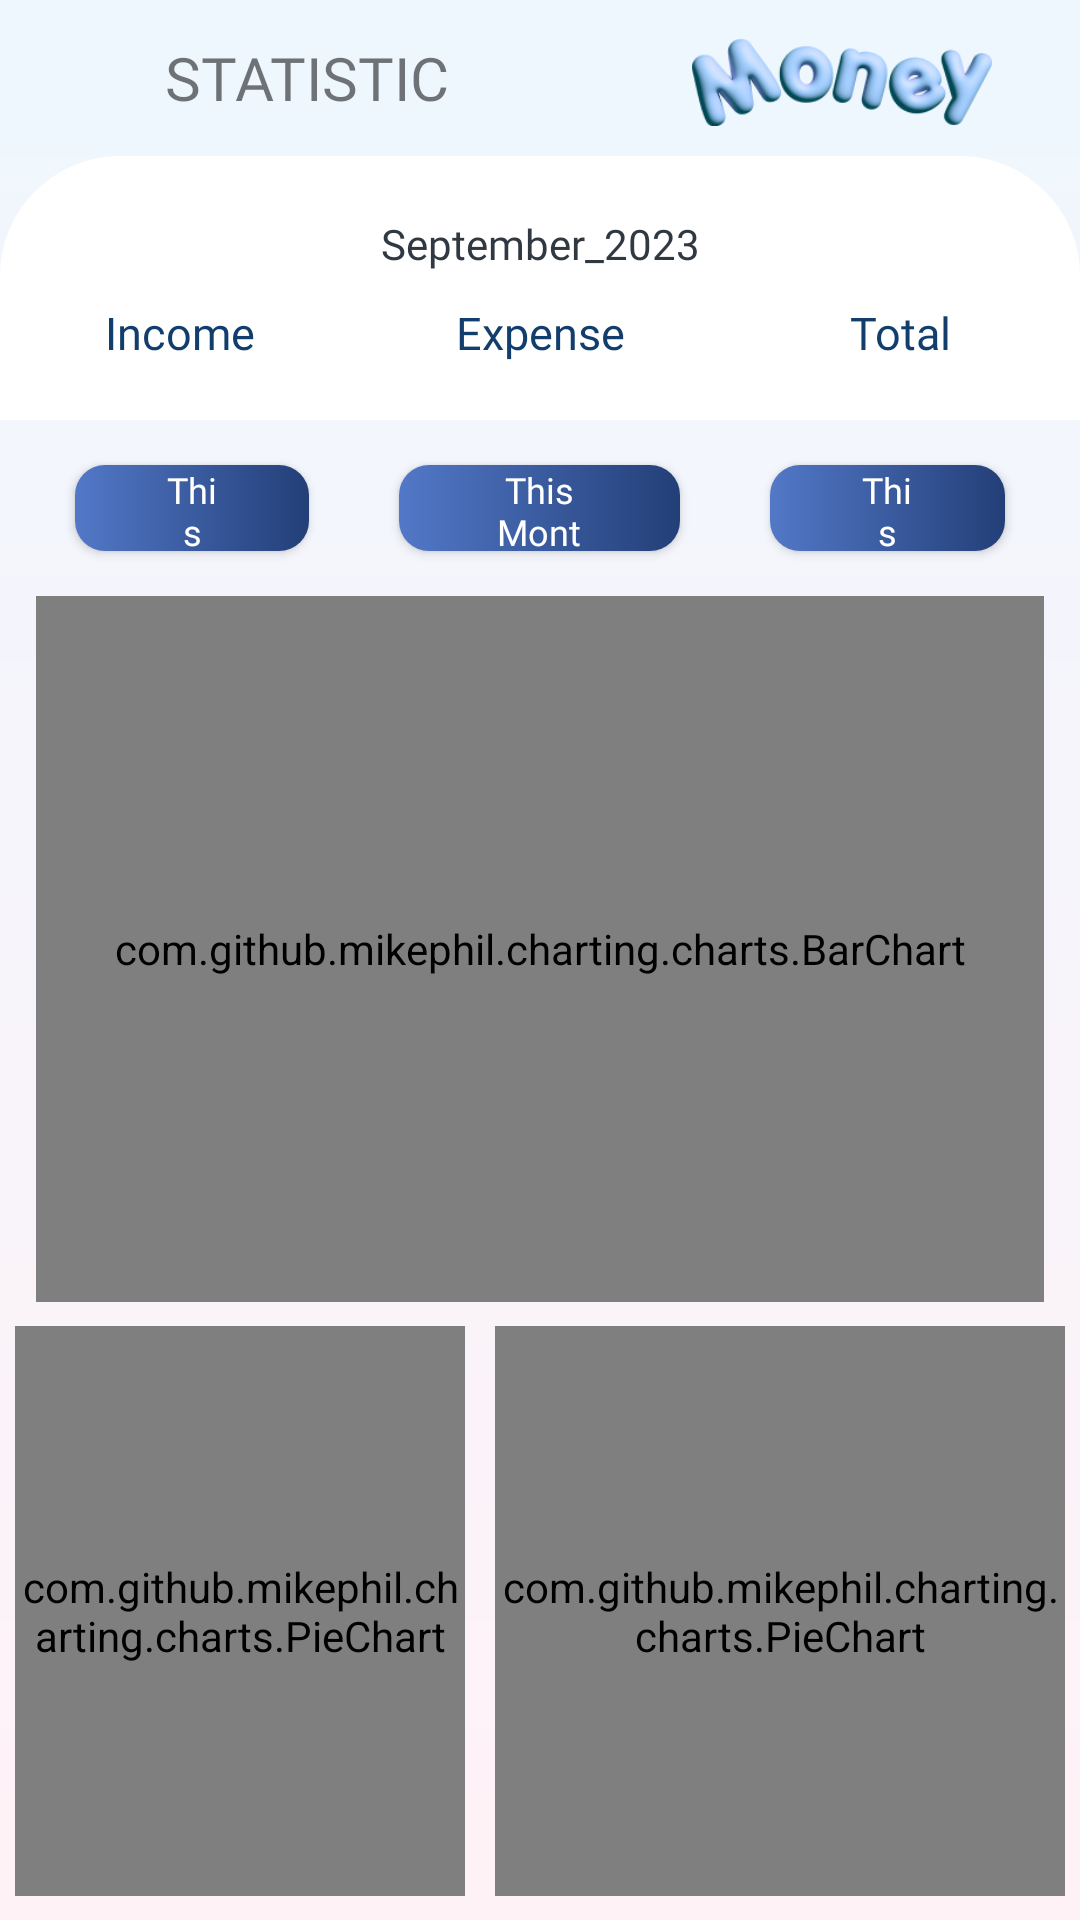

Reconstruct the res/layout file that produces this screen, plus the resources it refers to.
<!-- AndroidManifest.xml: application theme Theme.Proj_MoneyManager -->
<!-- res/layout/fragment_statistic.xml -->
<?xml version="1.0" encoding="utf-8"?>
<FrameLayout xmlns:android="http://schemas.android.com/apk/res/android"
    xmlns:tools="http://schemas.android.com/tools"
    android:layout_width="match_parent"
    android:layout_height="match_parent"
    xmlns:app="http://schemas.android.com/apk/res-auto"
    tools:context=".activities.Statistic.StatisticFragment"
    android:background="@drawable/main_background">
    <LinearLayout
        android:layout_width="match_parent"
        android:layout_height="match_parent"
        android:orientation="vertical">
    <LinearLayout
        android:id="@+id/header_title"
        android:layout_width="match_parent"
        android:layout_height="wrap_content"
        android:orientation="horizontal"
        app:layout_constraintTop_toTopOf="parent"
        android:padding="10dp"
        android:background="#EFF7FE"
        android:weightSum="100">
        <ImageButton
            android:id="@+id/imagebutton_back"
            android:layout_width="30dp"
            android:layout_height="30dp"
            android:background="@drawable/icon_left_forward"
            android:visibility="invisible"
            android:onClick="onBackButtonClick"/>
        <TextView
            android:id="@+id/textview_Header"
            android:layout_width="wrap_content"
            android:layout_height="wrap_content"
            android:layout_weight="95"
            android:text="@string/STATISTIC"
            android:gravity="start"
            android:fontFamily="@font/sf_pro_text_medium"
            android:textSize="20sp"
            android:layout_gravity="center"
            android:layout_marginLeft="15dp"
            />
        <ImageView
            android:id="@+id/logo"
            android:layout_width="100dp"
            android:layout_height="32dp"
            android:layout_gravity="end"
            android:layout_marginRight="15dp"
            android:background="@drawable/logo"
            app:layout_constraintEnd_toEndOf="parent" />
    </LinearLayout>
    <LinearLayout
        android:layout_width="match_parent"
        android:layout_height="match_parent"
        android:weightSum="100"
        android:orientation="vertical"
        >
        <LinearLayout
            android:layout_width="match_parent"
            android:layout_height="0dp"
            android:layout_weight="15"
            android:weightSum="100"
            android:orientation="vertical"
            android:background="@drawable/rounded_background">
            <Button
                android:id="@+id/btn_datetime_detail"
                android:layout_width="match_parent"
                android:layout_height="wrap_content"
                android:layout_weight="35"
                app:layout_constraintWidth_percent="0.8"
                android:gravity="center"
                android:text="September_2023"
                android:fontFamily="@font/sf_pro_text_medium"
                android:textColor="@color/black_blue"
                style="?android:spinnerStyle"
                android:onClick="openDatePicker"
                android:background="@drawable/no_arrow"
                android:layout_marginTop="10dp"
                />
            <TableLayout
                android:layout_width="match_parent"
                android:layout_height="wrap_content"
                android:layout_weight="20"
                android:gravity="center"
                android:layout_marginBottom="10dp"
                >
                
                <TableRow
                    android:layout_width="match_parent"
                    android:layout_height="wrap_content">
                    <TextView
                        android:layout_width="0dp"
                        android:layout_height="wrap_content"
                        android:layout_weight="1"
                        android:gravity="center"
                        android:textColor="@color/blue"
                        android:textSize="15sp"
                        android:fontFamily="@font/sf_pro_text_medium"
                        android:text="@string/Income" />

                    <TextView
                        android:layout_width="0dp"
                        android:layout_height="wrap_content"
                        android:layout_weight="1"
                        android:gravity="center"
                        android:textColor="@color/blue"
                        android:textSize="15sp"
                        android:text="@string/Expense"
                        android:fontFamily="@font/sf_pro_text_medium"
                        />

                    <TextView
                        android:layout_width="0dp"
                        android:layout_height="wrap_content"
                        android:layout_weight="1"
                        android:gravity="center"
                        android:textColor="@color/blue"
                        android:textSize="15sp"
                        android:text="@string/Total"
                        android:fontFamily="@font/sf_pro_text_medium"
                        />

                </TableRow>
                
                <TableRow
                    android:layout_width="match_parent"
                    android:layout_height="wrap_content">

                    <TextView
                        android:id="@+id/textview_income"
                        android:layout_width="0dp"
                        android:layout_height="wrap_content"
                        android:layout_weight="1"
                        android:gravity="center"
                        android:textColor="@color/teal_700"
                        android:textSize="20sp"
                        android:fontFamily="@font/sf_pro_text_medium"
                        />

                    <TextView
                        android:id="@+id/textview_expense"
                        android:layout_width="0dp"
                        android:layout_height="wrap_content"
                        android:layout_weight="1"
                        android:gravity="center"
                        android:textColor="@color/orange"
                        android:textSize="20sp"
                        android:fontFamily="@font/sf_pro_text_medium"
                        />

                    <TextView
                        android:id="@+id/textview_total"
                        android:layout_width="0dp"
                        android:layout_height="wrap_content"
                        android:layout_weight="1"
                        android:gravity="center"
                        android:textColor="@color/red"
                        android:textSize="20sp"
                        android:fontFamily="@font/sf_pro_text_medium"
                        />

                </TableRow>
            </TableLayout>
        </LinearLayout>
        <LinearLayout
            android:layout_width="match_parent"
            android:layout_height="0dp"
            android:layout_weight="50"
            android:weightSum="100"
            android:orientation="vertical">
            <TableRow
                android:layout_width="match_parent"
                android:layout_height="0dp"
                android:layout_weight="20"
                android:layout_marginHorizontal="10dp">
                <Button
                    android:id="@+id/btn_cal_week"
                    android:layout_width="0dp"
                    android:layout_height="match_parent"
                    android:layout_weight="1"
                    style="@style/ButtonStyle"
                    android:text="@string/This_Week"
                    android:layout_margin="15dp"
                    />
                <Button
                    android:id="@+id/btn_cal_month"
                    android:layout_width="0dp"
                    android:layout_height="match_parent"
                    android:layout_weight="1.2"
                    style="@style/ButtonStyle"
                    android:text="@string/This_Month"
                    android:layout_margin="15dp"
                    />
                <Button
                    android:id="@+id/btn_cal_year"
                    android:layout_width="0dp"
                    android:layout_height="match_parent"
                    android:layout_weight="1"
                    style="@style/ButtonStyle"
                    android:text="@string/This_Year"
                    android:layout_margin="15dp"
                    />
            </TableRow>
            <LinearLayout
                android:layout_width="match_parent"
                android:layout_height="0dp"
                android:layout_weight="80">
                <com.github.mikephil.charting.charts.BarChart
                    android:id="@+id/barChart"
                    android:layout_width="match_parent"
                    android:layout_height="match_parent"
                    android:layout_marginHorizontal="12dp"
                    android:background="@drawable/rounded_background2"
                    />
            </LinearLayout>
        </LinearLayout>
        <LinearLayout
            android:layout_width="match_parent"
            android:layout_height="0dp"
            android:layout_weight="35"
            android:weightSum="9"
            android:orientation="horizontal">
            <com.github.mikephil.charting.charts.PieChart
                android:layout_width="match_parent"
                android:layout_height="match_parent"
                android:layout_weight="5"
                android:id="@+id/IncomeExpensePieChart"
                android:background="@drawable/rounded_background2"
                android:layout_marginHorizontal="5dp"
                android:layout_marginVertical="8dp">
            </com.github.mikephil.charting.charts.PieChart>
            <com.github.mikephil.charting.charts.PieChart
                android:layout_width="match_parent"
                android:layout_height="match_parent"
                android:layout_weight="4"
                android:id="@+id/CategoryPieChart"
                android:background="@drawable/rounded_background2"
                android:layout_marginHorizontal="5dp"
                android:layout_marginVertical="8dp">
            </com.github.mikephil.charting.charts.PieChart>
        </LinearLayout>
    </LinearLayout>
    </LinearLayout>
</FrameLayout>
<!-- resources referenced by this layout -->
<resources>
  <color name="black_blue">#303841</color>
  <color name="blue">#123E6D</color>
  <color name="orange">#FFA500</color>
  <color name="red">#FF0000</color>
  <color name="teal_700">#FF018786</color>
  <!-- drawable icon_left_forward: png bitmap (drawable, 1680 bytes) -->
  <!-- drawable logo: png bitmap (drawable-v24, 26686 bytes) -->
  <!-- drawable main_background (drawable) -->
  <?xml version="1.0" encoding="utf-8"?>
  <shape xmlns:android="http://schemas.android.com/apk/res/android">
      <gradient
          android:startColor="#FFF2F7"
          android:endColor="#EFF7FE"
          android:angle="90"
          />
  </shape>
  <!-- drawable no_arrow (drawable) -->
  <layer-list xmlns:android="http://schemas.android.com/apk/res/android">
      <item android:drawable="@android:color/transparent" />
  </layer-list>
  <!-- drawable rounded_background (drawable) -->
  <shape xmlns:android="http://schemas.android.com/apk/res/android"
      android:shape="rectangle">
      <corners
          android:topLeftRadius="40dp"
          android:topRightRadius="40dp"
          android:bottomLeftRadius="0dp"
          android:bottomRightRadius="0dp" />
      <solid android:color="@color/white" />
  </shape>
  <!-- drawable rounded_background2 (drawable) -->
  <shape xmlns:android="http://schemas.android.com/apk/res/android">
      <solid android:color="@color/white" />
      <corners android:radius="10dp" /> 
  </shape>
  <string name="Expense">Expense</string>
  <string name="Income">Income</string>
  <string name="STATISTIC">STATISTIC</string>
  <string name="This_Month">This Month</string>
  <string name="This_Week">This Week</string>
  <string name="This_Year">This Year</string>
  <string name="Total">Total</string>
  <style name="ButtonStyle" parent="Widget.AppCompat.Button">
          <item name="android:background">@drawable/custom_button_background</item>
          <item name="android:autoSizeTextType">uniform</item>
          <item name="android:fontFamily">@font/sf_pro_text_medium</item>
          <item name="android:textColor">@color/white</item>
          <item name="android:textAllCaps">false</item>
          <item name="android:paddingHorizontal">30dp</item>
          <item name="android:paddingVertical">-30dp</item>
          
      </style>
  <style name="Theme.Proj_MoneyManager" parent="Theme.AppCompat.Light.NoActionBar">
          
          <item name="colorPrimary">@color/purple_500</item>
          <item name="colorPrimaryVariant">@color/purple_700</item>
          <item name="colorOnPrimary">@color/white</item>
          
          <item name="colorSecondary">@color/teal_200</item>
          <item name="colorSecondaryVariant">@color/teal_700</item>
          <item name="colorOnSecondary">@color/black</item>
          
          <item name="android:statusBarColor">?attr/colorPrimaryVariant</item>
          
      </style>
  <color name="white">#FFFFFFFF</color>
  <!-- drawable custom_button_background (drawable) -->
  <selector xmlns:android="http://schemas.android.com/apk/res/android">
      
      <item android:state_pressed="true">
          <shape>
              <solid android:color="#7D8895" />
              <corners android:radius="8dp" />
          </shape>
      </item>
      
      <item>
          <shape>
              <solid android:color="@color/white" />
              <corners android:radius="10dp" />
              <gradient
                  android:startColor="#5278C7"
                  android:endColor="#233F78"
                  android:angle="360"
                  />
          </shape>
      </item>
  </selector>
  <color name="purple_500">#FF6200EE</color>
  <color name="purple_700">#FF3700B3</color>
  <color name="teal_200">#FF03DAC5</color>
  <color name="black">#FF000000</color>
</resources>
